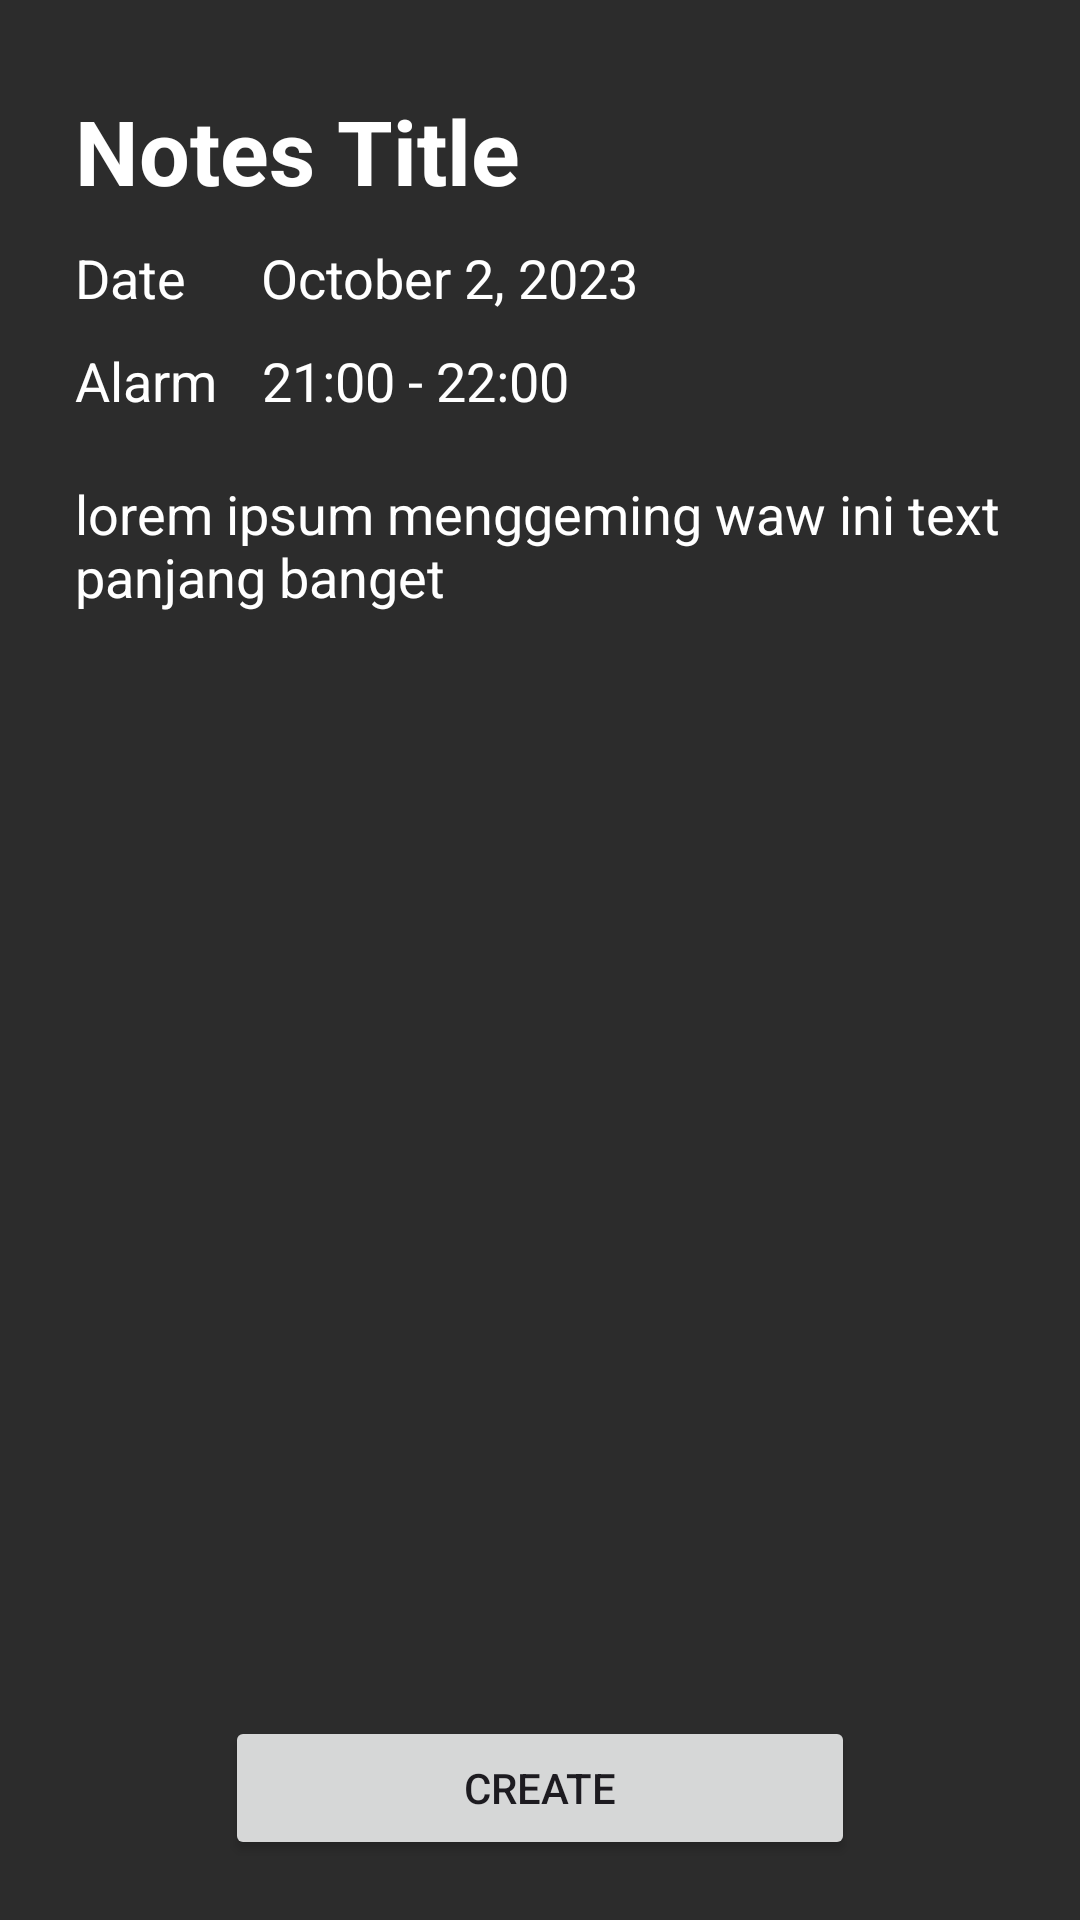

Write the Android layout XML for this screen, with the resource values it uses.
<!-- AndroidManifest.xml: application theme Theme.NotesApp -->
<!-- res/layout/activity_create_notes.xml -->
<?xml version="1.0" encoding="utf-8"?>
<androidx.constraintlayout.widget.ConstraintLayout xmlns:android="http://schemas.android.com/apk/res/android"
    xmlns:app="http://schemas.android.com/apk/res-auto"
    xmlns:tools="http://schemas.android.com/tools"
    android:layout_width="match_parent"
    android:layout_height="match_parent"
    tools:context=".CreateNotes"
    android:background="@color/secondaryColor">

    <LinearLayout
        android:id="@+id/linearLayout"
        android:layout_width="match_parent"
        android:layout_height="match_parent"
        android:orientation="vertical">

        <TextView
            android:layout_width="wrap_content"
            android:layout_height="wrap_content"
            android:paddingLeft="25dp"
            android:paddingTop="30dp"
            android:text="@string/notes_title"
            android:textColor="@color/white"
            android:textSize="30dp"
            android:textStyle="bold"
            app:layout_constraintStart_toStartOf="parent"
            app:layout_constraintTop_toTopOf="parent" />

        <LinearLayout
            android:layout_width="wrap_content"
            android:layout_height="wrap_content"
            android:orientation="horizontal"
            android:paddingTop="10dp">

            <TextView
                android:layout_width="wrap_content"
                android:layout_height="wrap_content"
                android:paddingLeft="25dp"
                android:text="@string/noteDate"
                android:textColor="@color/white"
                android:textSize="18dp" />

            <TextView
                android:layout_width="wrap_content"
                android:layout_height="wrap_content"
                android:paddingLeft="25dp"
                android:text="@string/dateInput"
                android:textColor="@color/white"
                android:textSize="18dp" />
        </LinearLayout>

        <LinearLayout
            android:layout_width="wrap_content"
            android:layout_height="wrap_content"
            android:orientation="horizontal"
            android:paddingTop="10dp">

            <TextView
                android:layout_width="wrap_content"
                android:layout_height="wrap_content"
                android:paddingLeft="25dp"
                android:text="@string/noteAlarm"
                android:textColor="@color/white"
                android:textSize="18dp" />

            <TextView
                android:layout_width="wrap_content"
                android:layout_height="wrap_content"
                android:paddingLeft="15dp"
                android:text="@string/alarmInput"
                android:textColor="@color/white"
                android:textSize="18dp" />
        </LinearLayout>

        <TextView
            android:paddingEnd="25dp"
            android:layout_width="match_parent"
            android:layout_height="wrap_content"
            android:paddingLeft="25dp"
            android:paddingTop="20dp"
            android:text="@string/notesTextInput"
            android:textColor="@color/white"
            android:textSize="18dp"
            android:textStyle="normal" />


    </LinearLayout>

    <Button
        android:id="@+id/button"
        android:layout_width="match_parent"
        android:layout_height="wrap_content"
        android:layout_marginStart="75dp"
        android:layout_marginEnd="75dp"
        android:layout_marginBottom="20dp"
        android:text="Create"
        app:layout_constraintBottom_toBottomOf="@+id/linearLayout"
        app:layout_constraintEnd_toEndOf="parent"
        app:layout_constraintStart_toStartOf="@+id/linearLayout"
        />

</androidx.constraintlayout.widget.ConstraintLayout>
<!-- resources referenced by this layout -->
<resources>
  <color name="secondaryColor">#2C2C2C</color>
  <color name="white">#FFFFFFFF</color>
  <string name="alarmInput">21:00 - 22:00</string>
  <string name="dateInput">October 2, 2023</string>
  <string name="noteAlarm">Alarm</string>
  <string name="noteDate">Date</string>
  <string name="notesTextInput">lorem ipsum menggeming waw ini text panjang banget</string>
  <string name="notes_title">Notes Title</string>
  <style name="Theme.NotesApp" parent="Base.Theme.NotesApp" />
  <style name="Base.Theme.NotesApp" parent="Theme.Material3.DayNight.NoActionBar">
          
          
      </style>
</resources>
